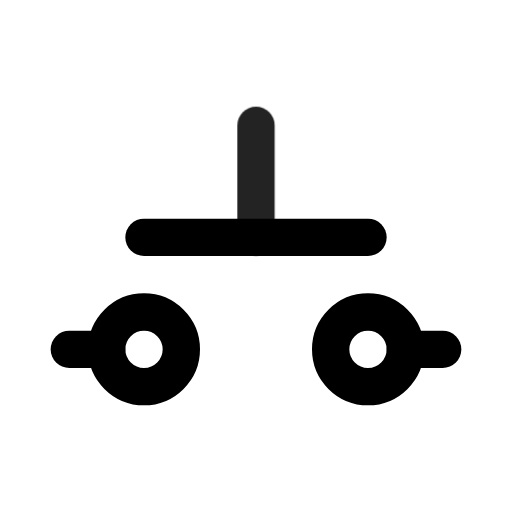
t = 0.00 s
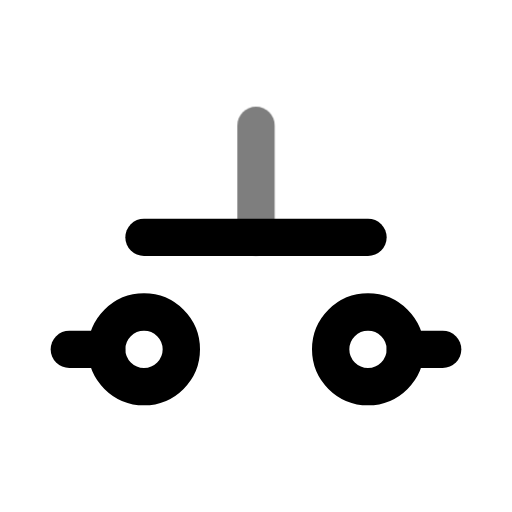
t = 0.49 s
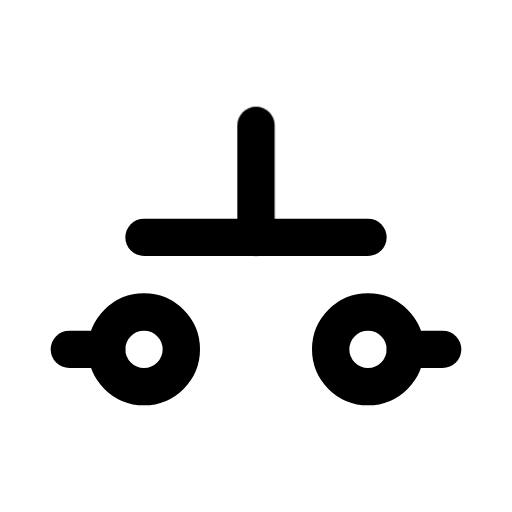
t = 0.90 s
t = 1.26 s: frame unchanged from t = 0.90 s, image omitted
t = 2.06 s: frame unchanged from t = 0.90 s, image omitted
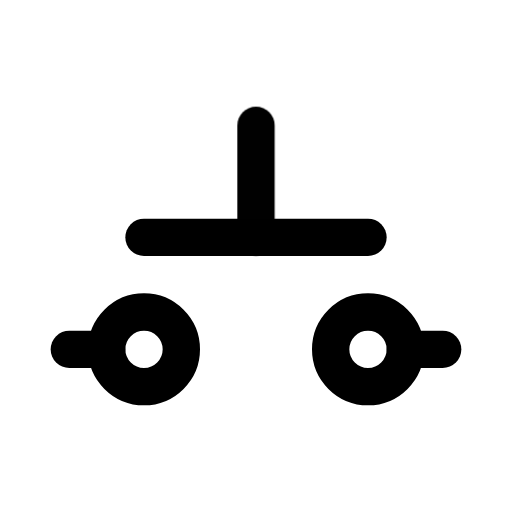
t = 2.45 s

The animated SVG that drew these frames (rendered in a browser with its animation timeline set to each time). Animation: 1 CSS @keyframes rule; one cycle of 2.85 s, repeats indefinitely.

<svg xmlns="http://www.w3.org/2000/svg" width="24" height="24" fill="none" stroke="currentColor" stroke-linecap="round" stroke-linejoin="round" stroke-width="2" viewBox="0 0 24 24">
    <!-- Generated by scripts/icon-expansion/generate.mjs -->
    <!-- Adapted from Tabler Icons 3.34.1.
MIT License

Copyright (c) 2020-2024 Paweł Kuna

Permission is hereby granted, free of charge, to any person obtaining a copy
of this software and associated documentation files (the "Software"), to deal
in the Software without restriction, including without limitation the rights
to use, copy, modify, merge, publish, distribute, sublicense, and/or sell
copies of the Software, and to permit persons to whom the Software is
furnished to do so, subject to the following conditions:

The above copyright notice and this permission notice shall be included in all
copies or substantial portions of the Software.

THE SOFTWARE IS PROVIDED "AS IS", WITHOUT WARRANTY OF ANY KIND, EXPRESS OR
IMPLIED, INCLUDING BUT NOT LIMITED TO THE WARRANTIES OF MERCHANTABILITY,
FITNESS FOR A PARTICULAR PURPOSE AND NONINFRINGEMENT. IN NO EVENT SHALL THE
AUTHORS OR COPYRIGHT HOLDERS BE LIABLE FOR ANY CLAIM, DAMAGES OR OTHER
LIABILITY, WHETHER IN AN ACTION OF CONTRACT, TORT OR OTHERWISE, ARISING FROM,
OUT OF OR IN CONNECTION WITH THE SOFTWARE OR THE USE OR OTHER DEALINGS IN THE
SOFTWARE. -->
    <style>
        @media (prefers-reduced-motion: no-preference) {
            @keyframes ira-exp-pulse { 0%, 100% { opacity: 1; } 22% { opacity: .45; } 40% { opacity: 1; } }
            [data-ira-motion="circuit-pushbutton"] { transform-box: fill-box; transform-origin: center; animation: ira-exp-pulse 2.65s ease-in-out -0.2s infinite; }
        }
    </style>
    <g transform="translate(1.5 1.5) scale(.875)"><path d="M2 17h2"/><path d="M20 17h2"/><path d="M6 17m-2 0a2 2 0 1 0 4 0a2 2 0 1 0 -4 0"/><path d="M18 17m-2 0a2 2 0 1 0 4 0a2 2 0 1 0 -4 0"/><path d="M6 11h12"/></g>
    <g data-ira-motion="circuit-pushbutton"><g transform="translate(1.5 1.5) scale(.875)"><path d="M12 11v-6"/></g></g>
</svg>
